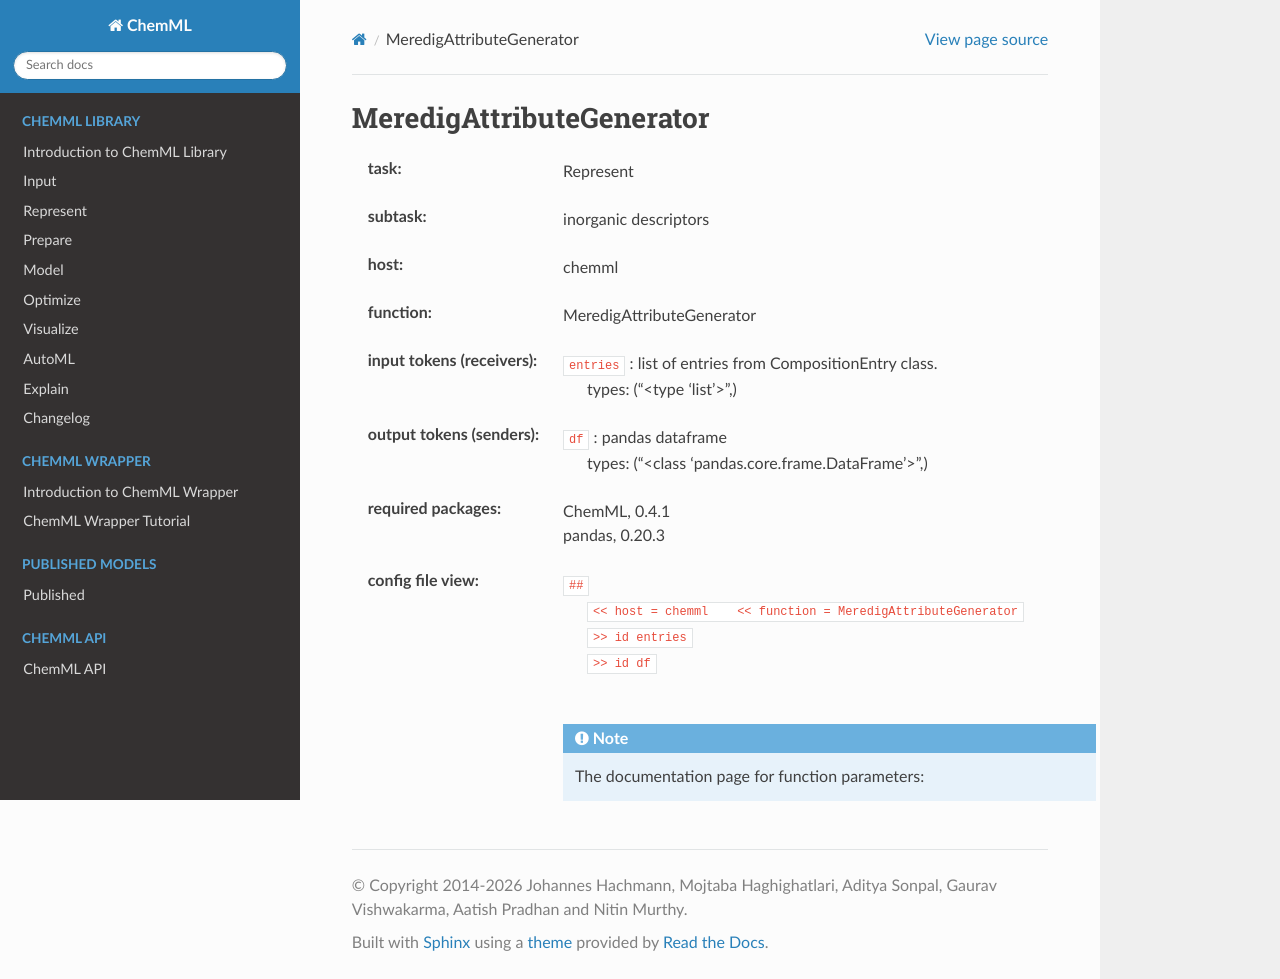

repository: hachmannlab/chemml · page: API/wrapper_docs/chemml.MeredigAttributeGenerator.html · generator: sphinx

.. _MeredigAttributeGenerator:

MeredigAttributeGenerator
==========================

:task:
    | Represent

:subtask:
    | inorganic descriptors

:host:
    | chemml

:function:
    | MeredigAttributeGenerator

:input tokens (receivers):
    | ``entries`` : list of entries from CompositionEntry class.
    |   types: ("<type 'list'>",)

:output tokens (senders):
    | ``df`` : pandas dataframe
    |   types: ("<class 'pandas.core.frame.DataFrame'>",)


:required packages:
    | ChemML, 0.4.1
    | pandas, 0.20.3

:config file view:
    | ``##``
    |   ``<< host = chemml    << function = MeredigAttributeGenerator``
    |   ``>> id entries``
    |   ``>> id df``
    |
    .. note:: The documentation page for function parameters: 
